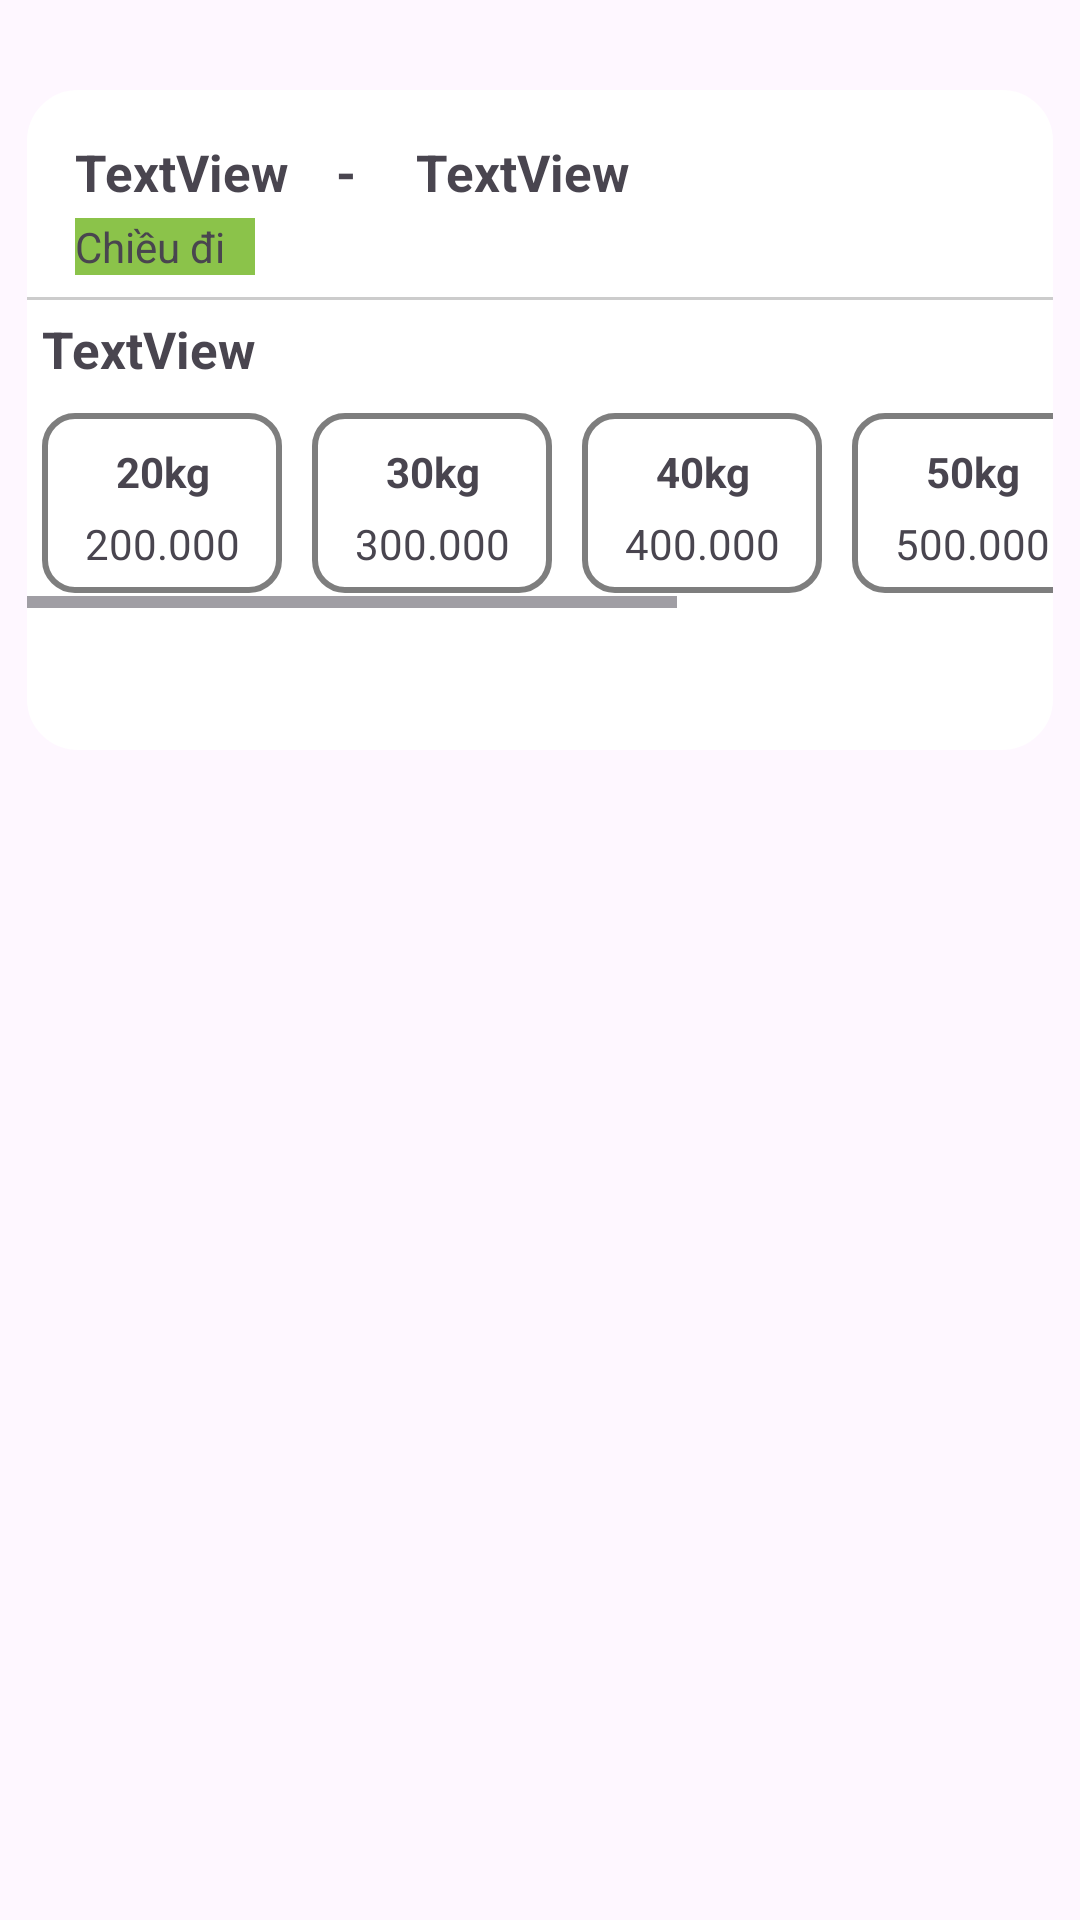

Android layout source for this screen:
<!-- AndroidManifest.xml: application theme Theme.BlueStarApp -->
<!-- res/layout/child_hanhlykygui_chieudi.xml -->
<?xml version="1.0" encoding="utf-8"?>
<LinearLayout xmlns:android="http://schemas.android.com/apk/res/android"
    xmlns:app="http://schemas.android.com/apk/res-auto"
    xmlns:tools="http://schemas.android.com/tools"
    android:layout_width="match_parent"
    android:layout_height="match_parent"
    android:orientation="vertical">

    <LinearLayout
        android:id="@+id/linearLayout2"
        android:layout_width="wrap_content"
        android:layout_height="220dp"
        android:layout_marginStart="9dp"
        android:layout_marginLeft="9dp"
        android:layout_marginEnd="9dp"
        android:layout_marginRight="9dp"
        android:layout_marginBottom="20dp"
        android:background="@drawable/border_thongtinhanhkhach"
        android:orientation="vertical"
        android:layout_marginTop="30dp">

        <androidx.constraintlayout.widget.ConstraintLayout
            android:layout_width="match_parent"
            android:layout_height="70dp">

            <TextView
                android:id="@+id/fromLocation"
                android:layout_width="wrap_content"
                android:layout_height="wrap_content"
                android:layout_marginStart="16dp"
                android:layout_marginTop="16dp"
                android:text="TextView"
                android:textSize="17dp"
                android:textStyle="bold"
                app:layout_constraintStart_toStartOf="parent"
                app:layout_constraintTop_toTopOf="parent" />

            <TextView
                android:id="@+id/textView15"
                android:layout_width="wrap_content"
                android:layout_height="wrap_content"
                android:layout_marginStart="16dp"
                android:layout_marginTop="16dp"
                android:text="-"

                android:textSize="17dp"
                android:textStyle="bold"
                app:layout_constraintStart_toEndOf="@+id/fromLocation"
                app:layout_constraintTop_toTopOf="parent" />

            <TextView
                android:id="@+id/toLocation"
                android:layout_width="wrap_content"
                android:layout_height="wrap_content"
                android:layout_marginStart="20dp"
                android:layout_marginTop="16dp"
                android:text="TextView"

                android:textSize="17dp"
                android:textStyle="bold"
                app:layout_constraintStart_toEndOf="@+id/textView15"
                app:layout_constraintTop_toTopOf="parent" />

            <TextView
                android:id="@+id/textViewChieuDi"
                android:layout_width="60dp"
                android:layout_height="wrap_content"
                android:layout_marginStart="16dp"
                android:layout_marginTop="4dp"
                android:background="#8BC34A"
                android:text="Chiều đi"
                app:layout_constraintStart_toStartOf="parent"
                app:layout_constraintTop_toBottomOf="@+id/fromLocation" />

            <View
                android:id="@+id/viewBottomBorder1"
                android:layout_width="match_parent"
                android:layout_height="1dp"
                android:background="#CCCCCC"
                app:layout_constraintBottom_toBottomOf="parent"/>

        </androidx.constraintlayout.widget.ConstraintLayout>

        <TextView
            android:id="@+id/hovaten"
            android:layout_width="match_parent"
            android:layout_height="wrap_content"
            android:layout_margin="5dp"
            android:text="TextView"
            android:textSize="17dp"
            android:textStyle="bold" />

        <HorizontalScrollView
            android:layout_width="match_parent"
            android:layout_height="wrap_content"
            android:fillViewport="true">

            <LinearLayout
                android:layout_width="wrap_content"
                android:layout_height="wrap_content"
                android:orientation="horizontal">


                
                <LinearLayout
                    android:id="@+id/layout20kg"
                    android:layout_width="80dp"
                    android:layout_height="60dp"
                    android:layout_margin="5dp"
                    android:background="@drawable/border_hanhlykygui"
                    android:orientation="vertical">

                    <TextView
                        android:id="@+id/textView20kg"
                        android:layout_width="match_parent"
                        android:layout_height="wrap_content"
                        android:layout_marginTop="10dp"
                        android:layout_marginBottom="5dp"
                        android:gravity="center"
                        android:text="20kg"
                        android:textStyle="bold" />

                    <TextView
                        android:id="@+id/textView200"
                        android:layout_width="match_parent"
                        android:layout_height="wrap_content"
                        android:gravity="center"
                        android:text="200.000" />
                </LinearLayout>

                <LinearLayout
                    android:id="@+id/layout30kg"
                    android:layout_width="80dp"
                    android:layout_height="60dp"
                    android:layout_margin="5dp"
                    android:background="@drawable/border_hanhlykygui"
                    android:orientation="vertical">

                    <TextView
                        android:id="@+id/textView30kg"
                        android:layout_width="match_parent"
                        android:layout_height="wrap_content"
                        android:layout_marginTop="10dp"
                        android:layout_marginBottom="5dp"
                        android:gravity="center"
                        android:text="30kg"
                        android:textStyle="bold" />

                    <TextView
                        android:id="@+id/textView300"
                        android:layout_width="match_parent"
                        android:layout_height="wrap_content"
                        android:gravity="center"
                        android:text="300.000" />
                </LinearLayout>

                <LinearLayout
                    android:id="@+id/layout40kg"
                    android:layout_width="80dp"
                    android:layout_height="60dp"
                    android:layout_margin="5dp"
                    android:background="@drawable/border_hanhlykygui"
                    android:orientation="vertical">

                    <TextView
                        android:id="@+id/textView40kg"
                        android:layout_width="match_parent"
                        android:layout_height="wrap_content"
                        android:layout_marginTop="10dp"
                        android:layout_marginBottom="5dp"
                        android:gravity="center"
                        android:text="40kg"
                        android:textStyle="bold" />

                    <TextView
                        android:id="@+id/textView400"
                        android:layout_width="match_parent"
                        android:layout_height="wrap_content"
                        android:gravity="center"
                        android:text="400.000" />
                </LinearLayout>

                <LinearLayout
                    android:id="@+id/layout50kg"
                    android:layout_width="80dp"
                    android:layout_height="60dp"
                    android:layout_margin="5dp"
                    android:background="@drawable/border_hanhlykygui"
                    android:orientation="vertical">

                    <TextView
                        android:id="@+id/textView50kg"
                        android:layout_width="match_parent"
                        android:layout_height="wrap_content"
                        android:layout_marginTop="10dp"
                        android:layout_marginBottom="5dp"
                        android:gravity="center"
                        android:text="50kg"
                        android:textStyle="bold" />

                    <TextView
                        android:id="@+id/textView500"
                        android:layout_width="match_parent"
                        android:layout_height="wrap_content"
                        android:gravity="center"
                        android:text="500.000" />
                </LinearLayout>

                <LinearLayout
                    android:id="@+id/layout60kg"
                    android:layout_width="80dp"
                    android:layout_height="60dp"
                    android:layout_margin="5dp"
                    android:background="@drawable/border_hanhlykygui"
                    android:orientation="vertical">

                    <TextView
                        android:id="@+id/textView60kg"
                        android:layout_width="match_parent"
                        android:layout_height="wrap_content"
                        android:layout_marginTop="10dp"
                        android:layout_marginBottom="5dp"
                        android:gravity="center"
                        android:text="60kg"
                        android:textStyle="bold" />

                    <TextView
                        android:id="@+id/textView600"
                        android:layout_width="match_parent"
                        android:layout_height="wrap_content"
                        android:gravity="center"
                        android:text="600.000" />
                </LinearLayout>

                <LinearLayout
                    android:id="@+id/layout70kg"
                    android:layout_width="80dp"
                    android:layout_height="60dp"
                    android:layout_margin="5dp"
                    android:background="@drawable/border_hanhlykygui"
                    android:orientation="vertical">

                    <TextView
                        android:id="@+id/textView70kg"
                        android:layout_width="match_parent"
                        android:layout_height="wrap_content"
                        android:layout_marginTop="10dp"
                        android:layout_marginBottom="5dp"
                        android:gravity="center"
                        android:text="70kg"
                        android:textStyle="bold" />

                    <TextView
                        android:id="@+id/textView700"
                        android:layout_width="match_parent"
                        android:layout_height="wrap_content"
                        android:gravity="center"
                        android:text="700.000" />
                </LinearLayout>

            </LinearLayout>
        </HorizontalScrollView>

    </LinearLayout>
</LinearLayout>
<!-- resources referenced by this layout -->
<resources>
  <!-- drawable border_hanhlykygui (drawable) -->
  <?xml version="1.0" encoding="utf-8"?>
  <shape xmlns:android="http://schemas.android.com/apk/res/android">
     
      <stroke
          android:width="2dp"
          android:color="#7E7E7E" />
      <corners android:radius="10dp" /> 
  </shape>
  <!-- drawable border_thongtinhanhkhach (drawable) -->
  <?xml version="1.0" encoding="utf-8"?>
  <shape xmlns:android="http://schemas.android.com/apk/res/android">
      <solid android:color="#FFFFFF" /> 
      <stroke
          android:width="2dp"
      android:color="#FFFFFF" />
      <corners android:radius="16dp" /> 
  </shape>
  <style name="Theme.BlueStarApp" parent="Base.Theme.BlueStarApp" />
  <style name="Base.Theme.BlueStarApp" parent="Theme.Material3.DayNight.NoActionBar">
          
          
      </style>
</resources>
